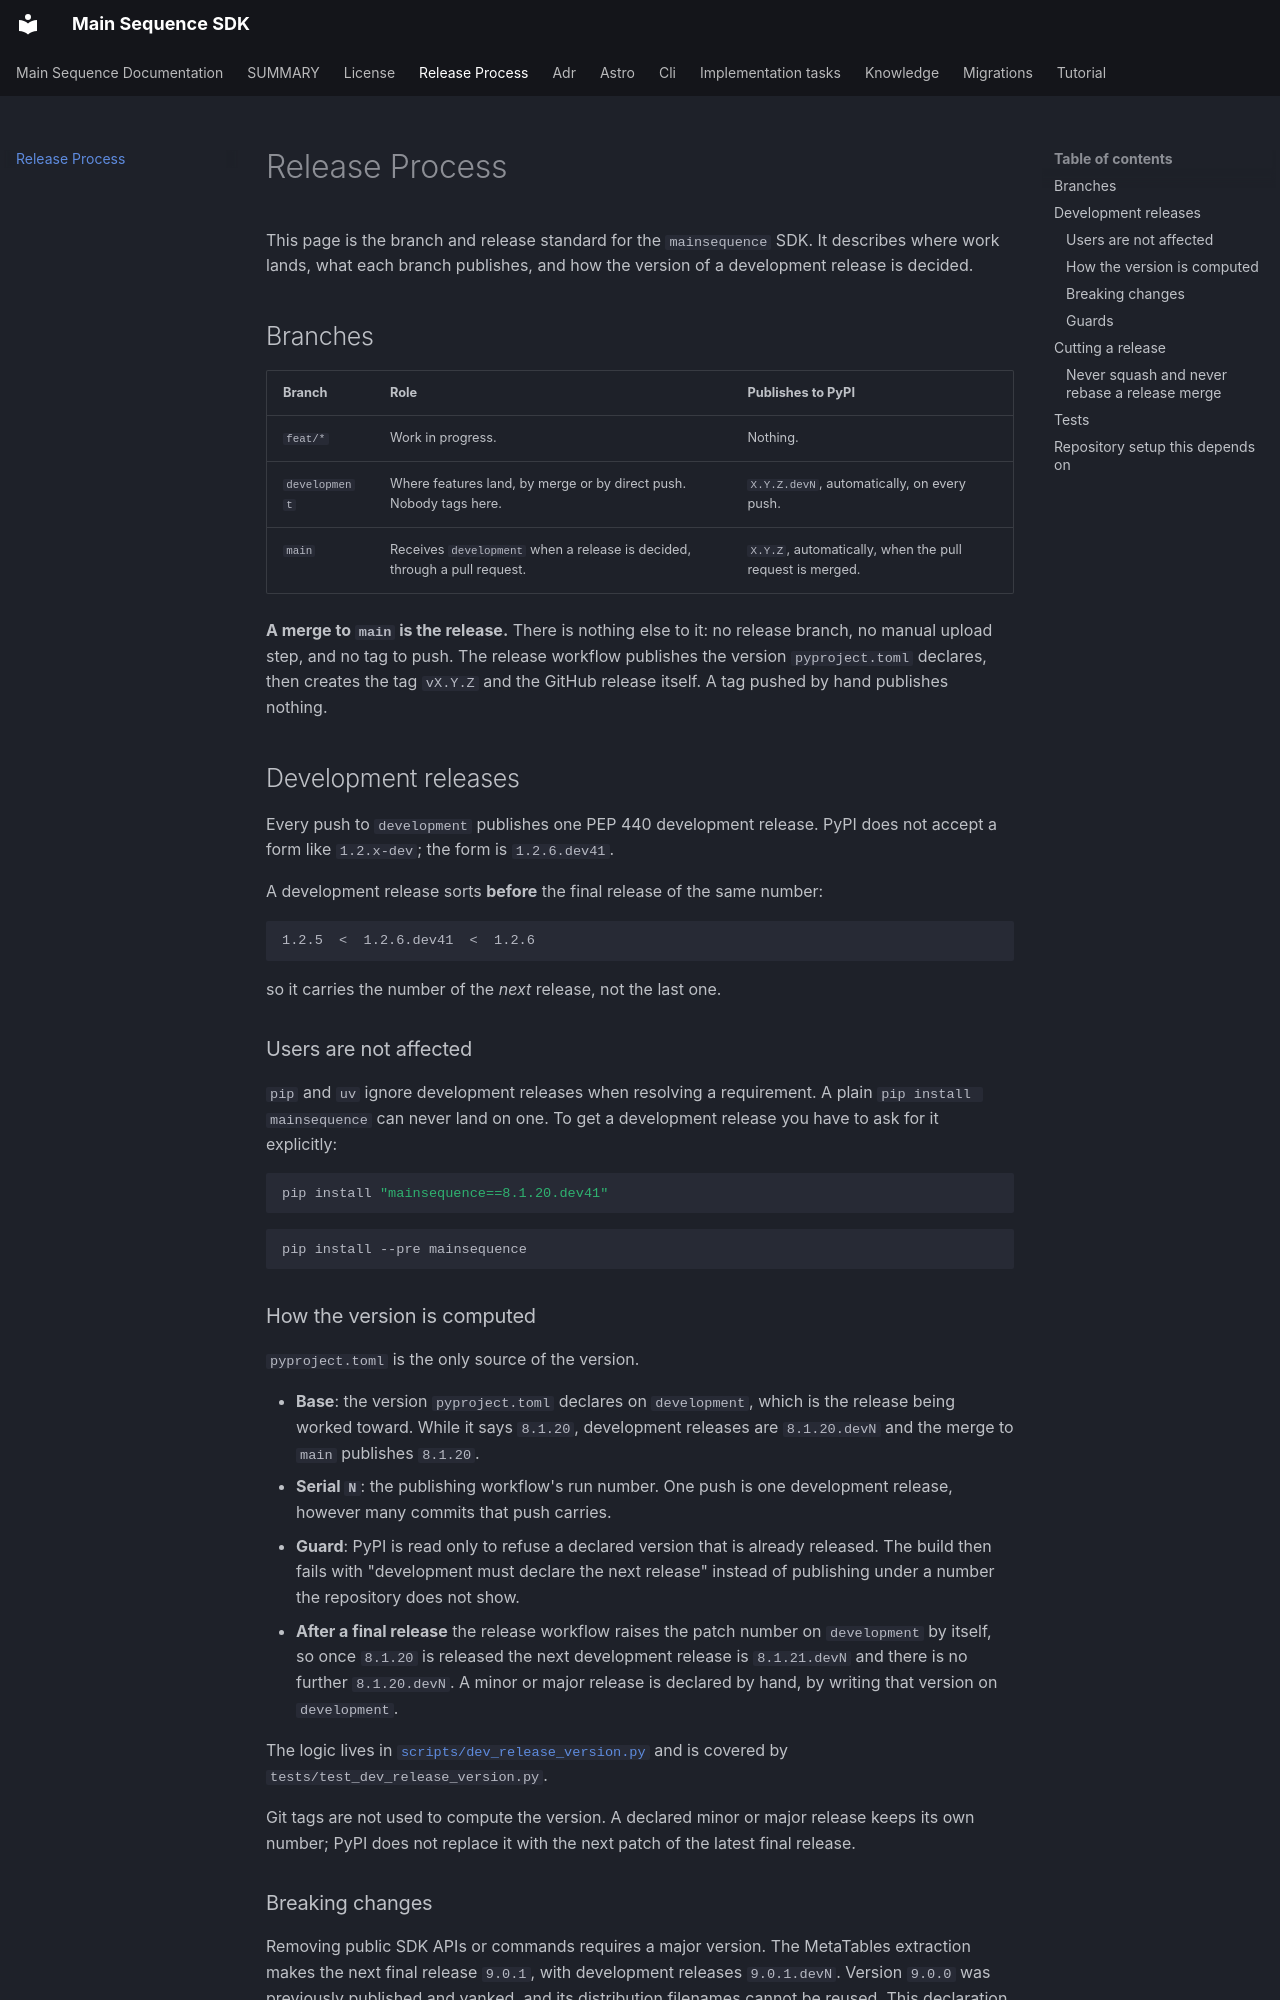

repository: mainsequence-sdk/mainsequence-sdk · page: release_process/index.html · generator: mkdocs

# Release Process

This page is the branch and release standard for the `mainsequence` SDK. It
describes where work lands, what each branch publishes, and how the version of a
development release is decided.

## Branches

| Branch | Role | Publishes to PyPI |
| --- | --- | --- |
| `feat/*` | Work in progress. | Nothing. |
| `development` | Where features land, by merge or by direct push. Nobody tags here. | `X.Y.Z.devN`, automatically, on every push. |
| `main` | Receives `development` when a release is decided, through a pull request. | `X.Y.Z`, automatically, when the pull request is merged. |

**A merge to `main` is the release.** There is nothing else to it: no release
branch, no manual upload step, and no tag to push. The release workflow
publishes the version `pyproject.toml` declares, then creates the tag `vX.Y.Z`
and the GitHub release itself. A tag pushed by hand publishes nothing.

## Development releases

Every push to `development` publishes one PEP 440 development release. PyPI does
not accept a form like `1.2.x-dev`; the form is `1.2.6.dev41`.

A development release sorts **before** the final release of the same number:

```text
1.2.5  <  1.2.6.dev41  <  1.2.6
```

so it carries the number of the *next* release, not the last one.

### Users are not affected

`pip` and `uv` ignore development releases when resolving a requirement. A plain
`pip install mainsequence` can never land on one. To get a development release
you have to ask for it explicitly:

```bash
pip install "mainsequence==8.1.20.dev41"
```

```bash
pip install --pre mainsequence
```

### How the version is computed

`pyproject.toml` is the only source of the version.

* **Base**: the version `pyproject.toml` declares on `development`, which is the
  release being worked toward. While it says `8.1.20`, development releases are
  `8.1.20.devN` and the merge to `main` publishes `8.1.20`.
* **Serial `N`**: the publishing workflow's run number. One push is one
  development release, however many commits that push carries.
* **Guard**: PyPI is read only to refuse a declared version that is already
  released. The build then fails with "development must declare the next
  release" instead of publishing under a number the repository does not show.
* **After a final release** the release workflow raises the patch number on
  `development` by itself, so once `8.1.20` is released the next development
  release is `8.1.21.devN` and there is no further `8.1.20.devN`. A minor or
  major release is declared by hand, by writing that version on `development`.

The logic lives in [`scripts/dev_release_version.py`][script] and is covered by
`tests/test_dev_release_version.py`.

Git tags are not used to compute the version. A declared minor or major release
keeps its own number; PyPI does not replace it with the next patch of the latest
final release.

### Breaking changes

Removing public SDK APIs or commands requires a major version. The MetaTables
extraction makes the next final release `9.0.1`, with development releases
`9.0.1.devN`. Version `9.0.0` was previously published and yanked, and its
distribution filenames cannot be reused. This declaration adds no further
removals to the extraction already shipped in `8.1.26` and `8.1.27`; see the
[migration guide](migrations/metatables-sdk-removal.md).
